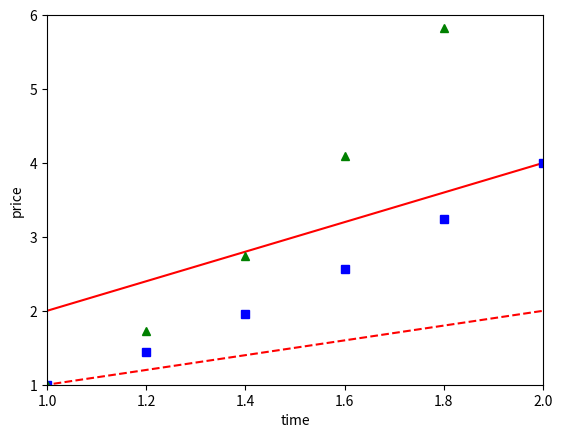

Generate this figure with matplotlib:
import numpy as np
import matplotlib.pyplot as plt
plt.plot([1,3],[2,6],'r-') #以(1,2)、(3,6)两点做直线，参数'r-'指定颜色red
plt.axis([1, 2, 1, 6])#指定坐标范围(Xmin,Xmax,Ymin,Ymax)
plt.xlabel('time')
plt.ylabel('price')
plt.show()

# evenly sampled time at 200ms intervals
t = np.arange(0., 5., 0.2) #0~5每0.2取一个数，即0.0,0.2,0.4...4.8
# red dashes, blue squares and green triangles
plt.plot(t, t, 'r--', t, t**2, 'bs', t, t**3, 'g^')
plt.show()

